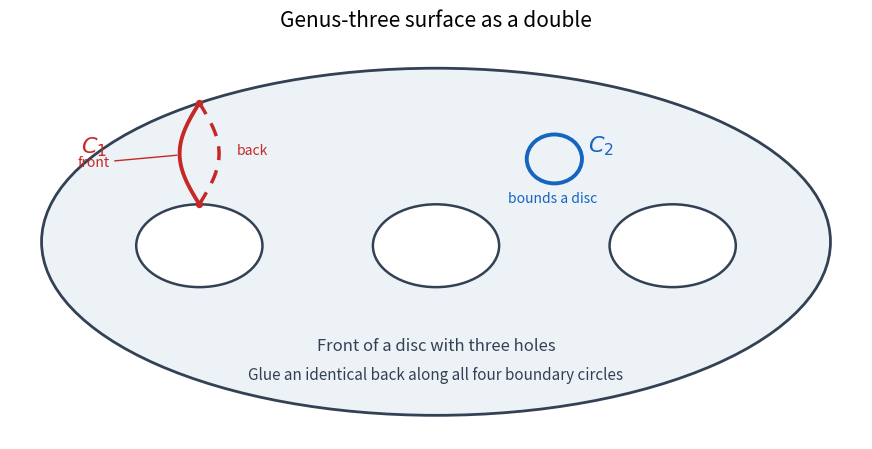

The script that saved this image:
"""Original genus-three double model. Python 3.14; NumPy/Matplotlib root deps.

Writes only paper-16-surface-curves.png in the caller's working directory.
Matplotlib's caller-provided MPLCONFIGDIR is honored without modification.
"""
import numpy as np
import matplotlib
matplotlib.use('Agg')
import matplotlib.pyplot as plt
from matplotlib.patches import Ellipse

fig, ax = plt.subplots(figsize=(10.4, 4.8), facecolor='white')
ax.set_facecolor('white')
outer = Ellipse((0, 0), 10, 4.4, facecolor='#edf2f6', edgecolor='#334155', linewidth=2)
ax.add_patch(outer)
for x in (-3, 0, 3):
    ax.add_patch(Ellipse((x, -0.05), 1.6, 1.05, facecolor='white', edgecolor='#334155', linewidth=1.8))
# One arc runs across the front and the matching return arc across the back.
x0 = -3
outer_y = 2.2 * np.sqrt(1 - (x0 / 5)**2)
hole_y = -0.05 + 1.05 / 2
s = np.linspace(0, 1, 120)
y = hole_y + (outer_y-hole_y)*s
ax.plot(x0 - 0.25*np.sin(np.pi*s), y, color='#c62828', linewidth=2.8)
ax.plot(x0 + 0.25*np.sin(np.pi*s), y, color='#c62828', linewidth=2.5, linestyle=(0,(4,3)))
ax.scatter([x0, x0], [hole_y, outer_y], color='#c62828', s=18, zorder=4)
ax.text(-4.5, 1.12, r'$C_1$', color='#c62828', fontsize=16)
ax.annotate('front', xy=(-3.25, 1.1), xytext=(-4.55, 0.95), color='#c62828', fontsize=10,
            arrowprops={'arrowstyle':'-', 'color':'#c62828'})
ax.text(-2.53, 1.1, 'back', color='#c62828', fontsize=10)
# This circle lies in a genuine disc patch of the front surface.
ax.add_patch(Ellipse((1.5, 1.05), 0.7, 0.62, fill=False, edgecolor='#1565c0', linewidth=2.8))
ax.text(1.93, 1.14, r'$C_2$', color='#1565c0', fontsize=16)
ax.text(1.48, 0.50, 'bounds a disc', color='#1565c0', fontsize=10, ha='center')
ax.text(0, -1.38, 'Front of a disc with three holes', ha='center', fontsize=12, color='#334155')
ax.text(0, -1.75, 'Glue an identical back along all four boundary circles', ha='center', fontsize=11, color='#334155')
ax.set_title('Genus-three surface as a double', fontsize=15, pad=10)
ax.set_xlim(-5.4, 5.4); ax.set_ylim(-2.5, 2.55)
ax.set_aspect('equal'); ax.axis('off')
fig.subplots_adjust(left=0.025, right=0.975, bottom=0.06, top=0.89)
fig.savefig('paper-16-surface-curves.png', dpi=125, facecolor='white', transparent=False)
plt.close(fig)
